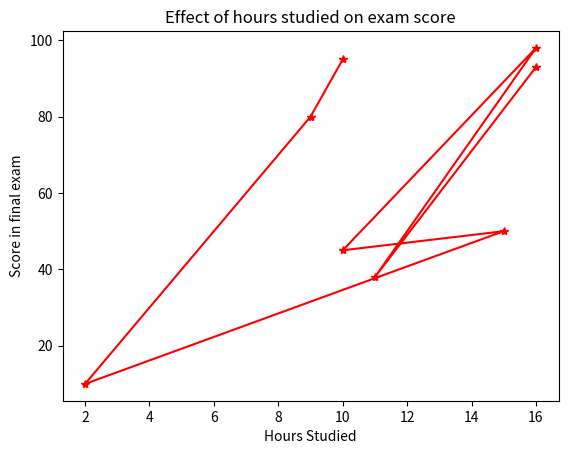

Source code (Python):
#!/usr/bin/env python
# coding: utf-8

# In[2]:


import matplotlib.pyplot as plt


# In[6]:


hours_studied = [10,9,2,15,10,16,11,16]
exam_scpres = [95,80,10,50,45,98,38,93]
plt.plot(hours_studied,exam_scpres, marker='*',color = 'red',linestyle='-')
plt.xlabel('Hours Studied')
plt.ylabel('Score in final exam')
plt.title('Effect of hours studied on exam score')
plt.show()

